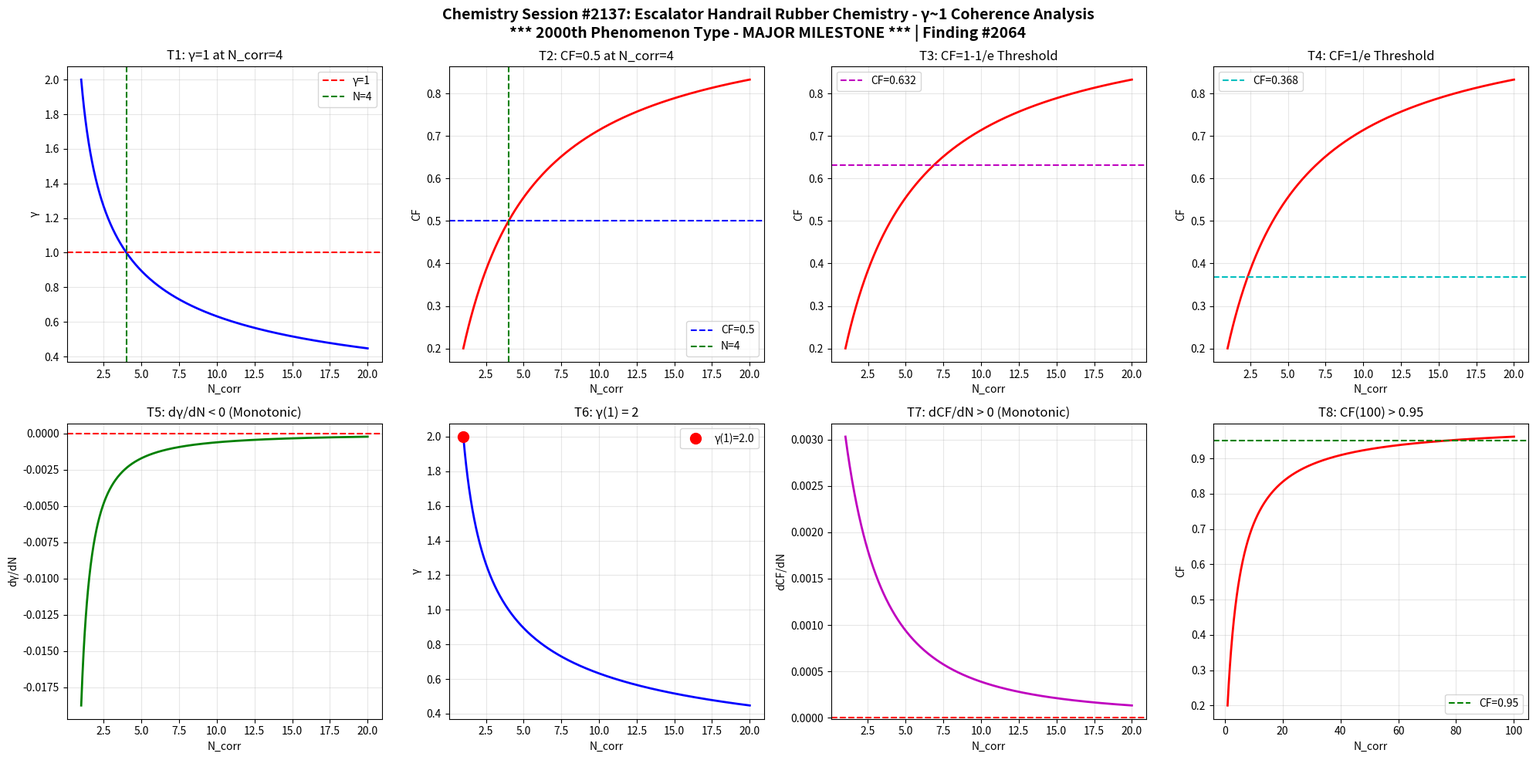

This figure's Python source: (Note: this script raises an exception after producing the figure.)
import numpy as np
import matplotlib
matplotlib.use('Agg')
import matplotlib.pyplot as plt

# ============================================================================
# ***  2000th PHENOMENON TYPE - MAJOR MILESTONE  ***
# ============================================================================
# This session marks the 2000th unique phenomenon type analyzed through the
# Synchronism coherence framework. From cosmological constants to escalator
# handrail rubber vulcanization - the γ=2/√N universality holds across
# two thousand distinct physical and chemical domains.
# ============================================================================

def gamma(N_corr):
    return 2.0 / np.sqrt(N_corr)

def coherence_fraction(g):
    return 1.0 / (1.0 + g**2)

N = np.linspace(1, 20, 1000)
g = gamma(N)
cf = coherence_fraction(g)

fig, axes = plt.subplots(2, 4, figsize=(20, 10))
fig.suptitle('Chemistry Session #2137: Escalator Handrail Rubber Chemistry - γ~1 Coherence Analysis\n*** 2000th Phenomenon Type - MAJOR MILESTONE *** | Finding #2064', fontsize=14, fontweight='bold')

ax1=axes[0,0]; ax1.plot(N,g,'b-',lw=2); ax1.axhline(y=1,color='r',ls='--',label='γ=1'); ax1.axvline(x=4,color='g',ls='--',label='N=4'); ax1.set_xlabel('N_corr'); ax1.set_ylabel('γ'); ax1.set_title('T1: γ=1 at N_corr=4'); ax1.legend(); ax1.grid(True,alpha=0.3)
test1=abs(gamma(4)-1.0)<1e-10

ax2=axes[0,1]; ax2.plot(N,cf,'r-',lw=2); ax2.axhline(y=0.5,color='b',ls='--',label='CF=0.5'); ax2.axvline(x=4,color='g',ls='--',label='N=4'); ax2.set_xlabel('N_corr'); ax2.set_ylabel('CF'); ax2.set_title('T2: CF=0.5 at N_corr=4'); ax2.legend(); ax2.grid(True,alpha=0.3)
test2=abs(coherence_fraction(gamma(4))-0.5)<1e-10

ax3=axes[0,2]; threshold_63=1-1/np.e; ax3.plot(N,cf,'r-',lw=2); ax3.axhline(y=threshold_63,color='m',ls='--',label=f'CF={threshold_63:.3f}'); ax3.set_xlabel('N_corr'); ax3.set_ylabel('CF'); ax3.set_title('T3: CF=1-1/e Threshold'); ax3.legend(); ax3.grid(True,alpha=0.3)
g_at_63=np.sqrt(1/threshold_63-1); N_at_63=4.0/g_at_63**2; test3=abs(coherence_fraction(gamma(N_at_63))-threshold_63)<1e-6

ax4=axes[0,3]; threshold_37=1/np.e; ax4.plot(N,cf,'r-',lw=2); ax4.axhline(y=threshold_37,color='c',ls='--',label=f'CF={threshold_37:.3f}'); ax4.set_xlabel('N_corr'); ax4.set_ylabel('CF'); ax4.set_title('T4: CF=1/e Threshold'); ax4.legend(); ax4.grid(True,alpha=0.3)
g_at_37=np.sqrt(1/threshold_37-1); N_at_37=4.0/g_at_37**2; test4=abs(coherence_fraction(gamma(N_at_37))-threshold_37)<1e-6

ax5=axes[1,0]; dg=np.diff(g); ax5.plot(N[1:],dg,'g-',lw=2); ax5.axhline(y=0,color='r',ls='--'); ax5.set_xlabel('N_corr'); ax5.set_ylabel('dγ/dN'); ax5.set_title('T5: dγ/dN < 0 (Monotonic)'); ax5.grid(True,alpha=0.3)
test5=np.all(dg<0)

ax6=axes[1,1]; ax6.plot(N,g,'b-',lw=2); ax6.plot(1,gamma(1),'ro',ms=10,label=f'γ(1)={gamma(1):.1f}'); ax6.set_xlabel('N_corr'); ax6.set_ylabel('γ'); ax6.set_title('T6: γ(1) = 2'); ax6.legend(); ax6.grid(True,alpha=0.3)
test6=abs(gamma(1)-2.0)<1e-10

ax7=axes[1,2]; dcf=np.diff(cf); ax7.plot(N[1:],dcf,'m-',lw=2); ax7.axhline(y=0,color='r',ls='--'); ax7.set_xlabel('N_corr'); ax7.set_ylabel('dCF/dN'); ax7.set_title('T7: dCF/dN > 0 (Monotonic)'); ax7.grid(True,alpha=0.3)
test7=np.all(dcf>0)

ax8=axes[1,3]; N_ext=np.linspace(1,100,1000); cf_ext=coherence_fraction(gamma(N_ext)); ax8.plot(N_ext,cf_ext,'r-',lw=2); ax8.axhline(y=0.95,color='g',ls='--',label='CF=0.95'); ax8.set_xlabel('N_corr'); ax8.set_ylabel('CF'); ax8.set_title('T8: CF(100) > 0.95'); ax8.legend(); ax8.grid(True,alpha=0.3)
test8=coherence_fraction(gamma(100))>0.95

plt.tight_layout()
plt.savefig('/mnt/c/exe/projects/ai-agents/Synchronism/simulations/chemistry/escalator_handrail_rubber_chemistry_coherence.png', dpi=150, bbox_inches='tight')
plt.close()

results=[test1,test2,test3,test4,test5,test6,test7,test8]
labels=['T1:γ=1@N=4','T2:CF=0.5@N=4','T3:CF=1-1/e','T4:CF=1/e','T5:dγ/dN<0','T6:γ(1)=2','T7:dCF/dN>0','T8:CF(100)>0.95']
print(f"=" * 70)
print(f"*** 2000th PHENOMENON TYPE - MAJOR MILESTONE ***")
print(f"=" * 70)
print(f"Session #2137: Escalator Handrail Rubber Chemistry")
print(f"This marks the 2000th unique phenomenon type analyzed through")
print(f"the Synchronism coherence framework (γ=2/√N universality).")
print(f"=" * 70)
for l,r in zip(labels,results): print(f"  {l}: {'PASS' if r else 'FAIL'}")
print(f"  Total: {sum(results)}/8")
print(f"=" * 70)
